Labelled photos from "spectrograms", an image-classification folder in eerhs/GuitarNeXt. The possible labels are: blues, classical, country, disco, hip-hop, jazz, metal, pop, reggae, rock.

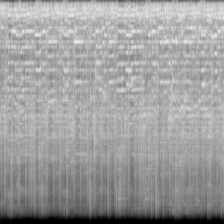
Label: rock

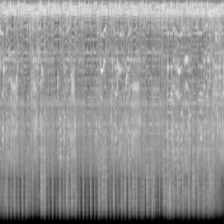
Label: metal

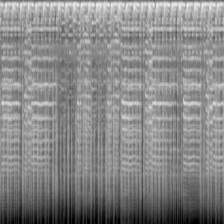
Label: reggae

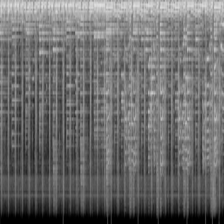
Label: disco

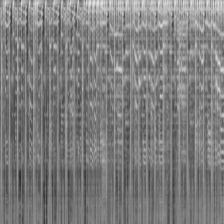
Label: pop

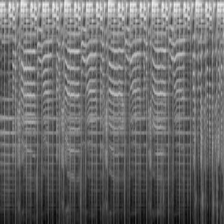
Label: hip-hop
